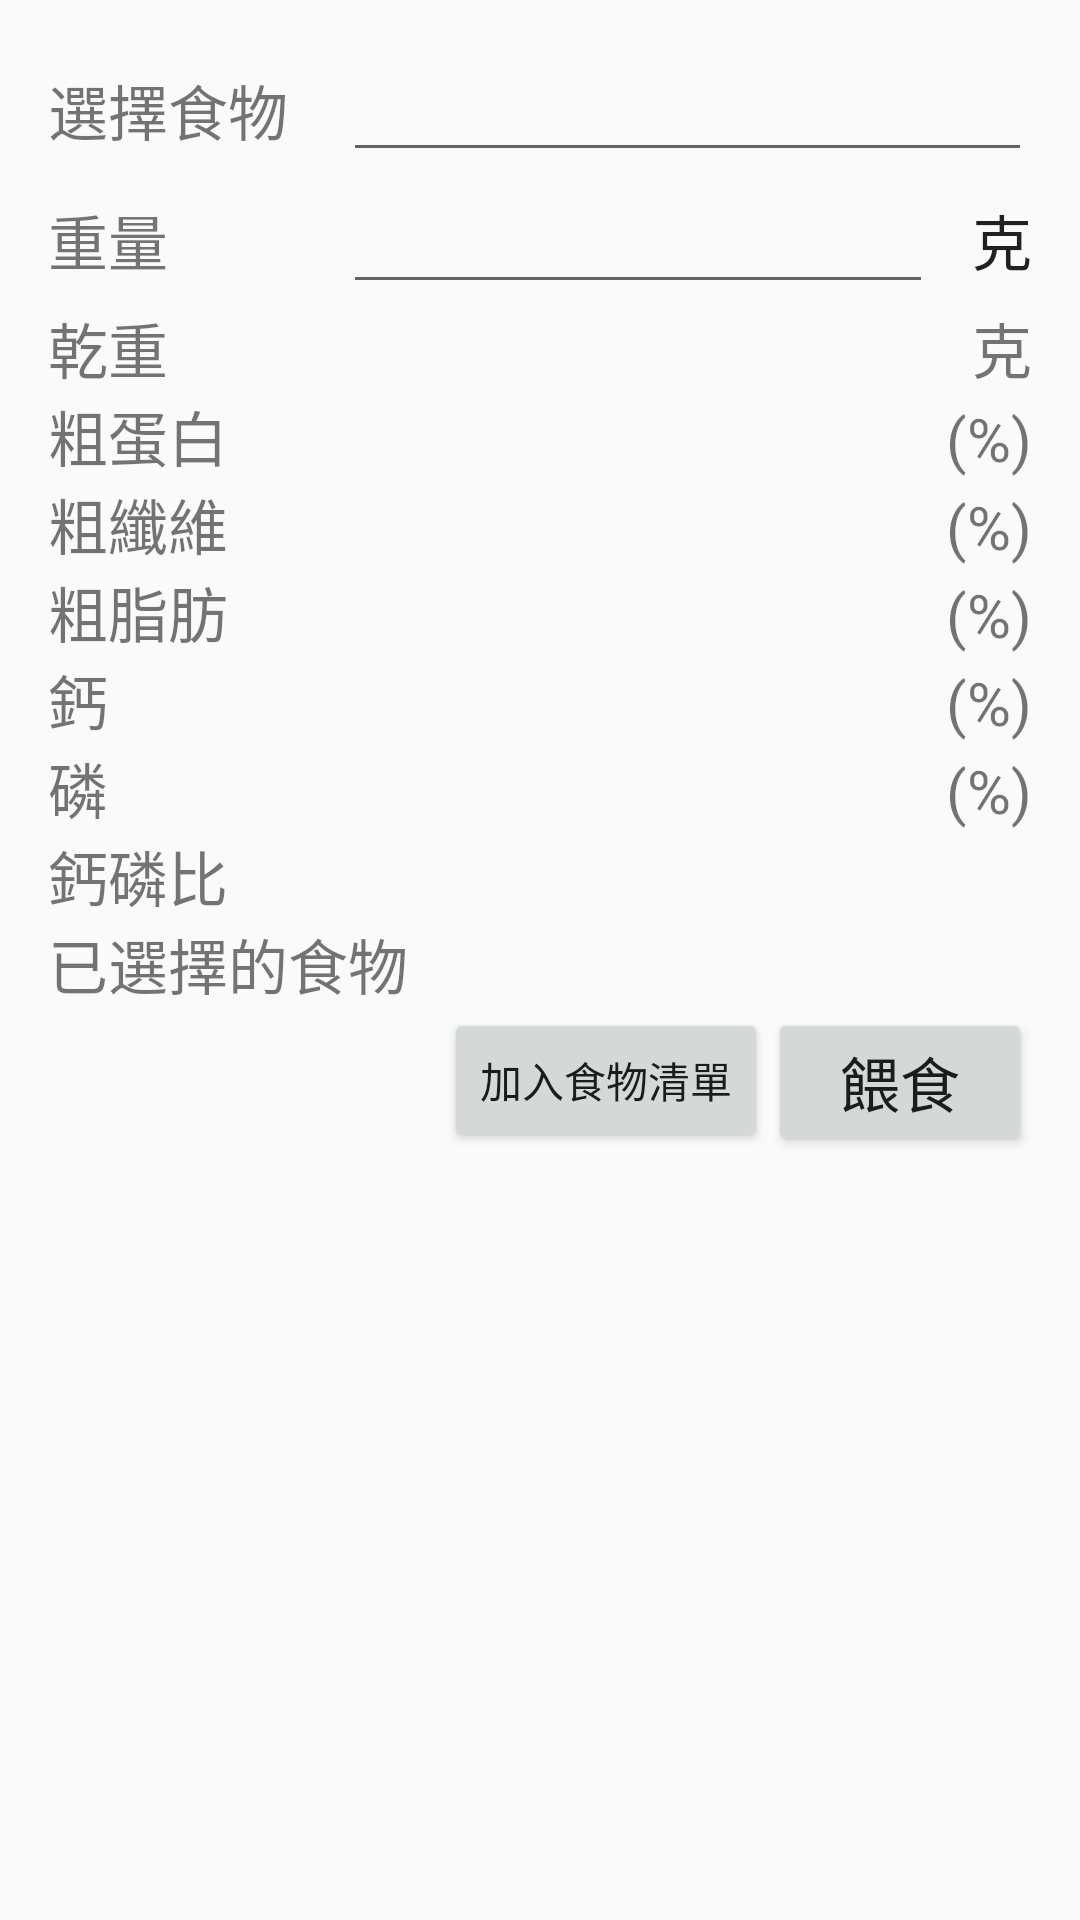

Android layout source for this screen:
<!-- AndroidManifest.xml: application theme AppTheme -->
<!-- res/layout/activity_select_foods.xml -->
<ScrollView xmlns:android="http://schemas.android.com/apk/res/android"
    xmlns:tools="http://schemas.android.com/tools"
    android:id="@+id/scrollView1"
    android:layout_width="wrap_content"
    android:layout_height="wrap_content" >

    <TableLayout
        android:id="@+id/TableLayout1"
        android:layout_width="match_parent"
        android:layout_height="wrap_content"
        android:paddingBottom="@dimen/activity_vertical_margin"
        android:paddingLeft="@dimen/activity_horizontal_margin"
        android:paddingRight="@dimen/activity_horizontal_margin"
        android:paddingTop="@dimen/activity_vertical_margin"
        android:shrinkColumns="0"
        tools:context="com.example.view.SelectFoodsActivity$PlaceholderFragment" >

        <TableRow
            android:layout_width="wrap_content"
            android:layout_height="wrap_content"
            android:gravity="center_horizontal" >

            <TextView
                android:layout_width="0dp"
                android:layout_height="wrap_content"
                android:layout_weight="0.3"
                android:text="@string/selectFood"
                android:textSize="20sp" />

            <AutoCompleteTextView
                android:id="@+id/selectFoodActivityFoodsAutoCompleteTextView"
                android:layout_width="0dp"
                android:layout_height="wrap_content"
                android:layout_weight="0.7"
                android:completionThreshold="1"
                android:gravity="right" />

        </TableRow>

        <TableRow
            android:layout_width="wrap_content"
            android:layout_height="wrap_content" >

            <TextView
                android:layout_width="0dp"
                android:layout_height="wrap_content"
                android:layout_weight="0.3"
                android:text="@string/foodWeight"
                android:textSize="20sp" />

            <EditText
                android:id="@+id/selectFoodWeightTextEdit"
                android:layout_width="0dp"
                android:layout_height="wrap_content"
                android:layout_weight="0.6"
                android:gravity="right"
                android:inputType="number"
                android:textSize="20sp" />

            <TextView
                android:layout_width="0dp"
                android:layout_height="wrap_content"
                android:layout_weight="0.1"
                android:gravity="right"
                android:text="@string/gram"
                android:textAppearance="?android:attr/textAppearanceLarge"
                android:textSize="20sp" />

        </TableRow>

        <TableRow
            android:layout_width="wrap_content"
            android:layout_height="wrap_content" >

            <TextView
                android:layout_width="0dp"
                android:layout_height="wrap_content"
                android:layout_weight="0.5"
                android:text="@string/dryWeight"
                android:textSize="20sp" />

            <TextView
                android:id="@+id/selectFoodsActivityDryWeightEditText"
                android:layout_width="0dp"
                android:layout_height="wrap_content"
                android:layout_weight="0.4"
                android:gravity="right"
                android:textSize="20sp" />

            <TextView
                android:layout_width="0dp"
                android:layout_height="wrap_content"
                android:layout_weight="0.1"
                android:gravity="right"
                android:text="@string/gram"
                android:textSize="20sp" />

        </TableRow>

        <TableRow
            android:layout_width="wrap_content"
            android:layout_height="wrap_content" >

            <TextView
                android:layout_width="0dp"
                android:layout_height="wrap_content"
                android:layout_weight="0.5"
                android:text="@string/protein"
                android:textSize="20sp" />

            <TextView
                android:id="@+id/selectFoodActivityProteinEditText"
                android:layout_width="0dp"
                android:layout_height="wrap_content"
                android:layout_weight="0.4"
                android:gravity="right"
                android:textSize="20sp" />

            <TextView
                android:layout_width="0dp"
                android:layout_height="wrap_content"
                android:layout_weight="0.1"
                android:gravity="right"
                android:lines="1"
                android:text="@string/percent"
                android:textSize="20sp" />

        </TableRow>

        <TableRow
            android:layout_width="wrap_content"
            android:layout_height="wrap_content" >

            <TextView
                android:layout_width="0dp"
                android:layout_height="wrap_content"
                android:layout_weight="0.5"
                android:text="@string/fabric"
                android:textSize="20sp" />

            <TextView
                android:id="@+id/selectFoodsActivityFabricEditText"
                android:layout_width="0dp"
                android:layout_height="wrap_content"
                android:layout_weight="0.4"
                android:gravity="right"
                android:textSize="20sp" />

            <TextView
                android:layout_width="0dp"
                android:layout_height="wrap_content"
                android:layout_weight="0.1"
                android:gravity="right"
                android:lines="1"
                android:text="@string/percent"
                android:textSize="20sp" />

        </TableRow>

        <TableRow
            android:layout_width="wrap_content"
            android:layout_height="wrap_content" >

            <TextView
                android:layout_width="0dp"
                android:layout_height="wrap_content"
                android:layout_weight="0.5"
                android:text="@string/crudeFat"
                android:textSize="20sp" />

            <TextView
                android:id="@+id/selectFoodsActivityFatEditText"
                android:layout_width="0dp"
                android:layout_height="wrap_content"
                android:layout_weight="0.4"
                android:gravity="right"
                android:textSize="20sp" />

            <TextView
                android:layout_width="0dp"
                android:layout_height="wrap_content"
                android:layout_weight="0.1"
                android:gravity="right"
                android:lines="1"
                android:text="@string/percent"
                android:textSize="20sp" />

        </TableRow>

        <TableRow
            android:layout_width="wrap_content"
            android:layout_height="wrap_content" >

            <TextView
                android:layout_width="0dp"
                android:layout_height="wrap_content"
                android:layout_weight="0.5"
                android:text="@string/calcium"
                android:textSize="20sp" />

            <TextView
                android:id="@+id/selectFoodsActivityCaEditText"
                android:layout_width="0dp"
                android:layout_height="wrap_content"
                android:layout_weight="0.4"
                android:gravity="right"
                android:textSize="20sp" />

            <TextView
                android:layout_width="0dp"
                android:layout_height="wrap_content"
                android:layout_weight="0.1"
                android:gravity="right"
                android:lines="1"
                android:text="@string/percent"
                android:textSize="20sp" />

        </TableRow>

        <TableRow
            android:layout_width="wrap_content"
            android:layout_height="wrap_content" >

            <TextView
                android:layout_width="0dp"
                android:layout_height="wrap_content"
                android:layout_weight="0.5"
                android:text="@string/phosphorus"
                android:textSize="20sp" />

            <TextView
                android:id="@+id/selectFoodsActivityPEditText"
                android:layout_width="0dp"
                android:layout_height="wrap_content"
                android:layout_weight="0.4"
                android:gravity="right"
                android:textSize="20sp" />

            <TextView
                android:layout_width="0dp"
                android:layout_height="wrap_content"
                android:layout_weight="0.1"
                android:gravity="right"
                android:lines="1"
                android:text="@string/percent"
                android:textSize="20sp" />

        </TableRow>

        <TableRow
            android:layout_width="wrap_content"
            android:layout_height="wrap_content" >

            <TextView
                android:layout_width="0dp"
                android:layout_height="wrap_content"
                android:layout_weight="0.5"
                android:text="@string/caPRatio"
                android:textSize="20sp" />

            <TextView
                android:id="@+id/selectFoodsActivityCaPRatioEditText"
                android:layout_width="0dp"
                android:layout_height="wrap_content"
                android:layout_weight="0.4"
                android:gravity="right"
                android:textSize="20sp" />

            <TextView
                android:layout_width="0dp"
                android:layout_height="wrap_content"
                android:layout_weight="0.1"
                android:textSize="20sp" />

        </TableRow>

        <TableRow android:layout_width="wrap_content" >

            <TextView
                android:layout_width="fill_parent"
                android:layout_height="wrap_content"
                android:layout_weight="1"
                android:text="@string/selectedFoods"
                android:textSize="20sp" />

            <TableLayout
                android:id="@+id/selectFoodActivityFoodsTableLayout"
                android:layout_width="wrap_content"
                android:layout_height="wrap_content" >
            </TableLayout>
        </TableRow>

        <RelativeLayout
            android:layout_width="wrap_content"
            android:layout_height="match_parent" >

            <Button
                android:id="@+id/selectFoodsFeedButton"
                android:layout_width="wrap_content"
                android:layout_height="wrap_content"
                android:layout_alignParentBottom="true"
                android:layout_alignParentRight="true"
                android:text="@string/feed"
                android:textSize="20sp" />

            <Button
                android:id="@+id/selectFoodActivityNextFoodButton"
                android:layout_width="wrap_content"
                android:layout_height="wrap_content"
                android:layout_alignParentTop="true"
                android:layout_toLeftOf="@+id/selectFoodsFeedButton"
                android:text="@string/addToFoodList" />
        </RelativeLayout>
    </TableLayout>

</ScrollView>
<!-- resources referenced by this layout -->
<resources>
  <dimen name="activity_horizontal_margin">16dp</dimen>
  <dimen name="activity_vertical_margin">16dp</dimen>
  <string name="addToFoodList">加入食物清單</string>
  <string name="caPRatio">鈣磷比</string>
  <string name="calcium">鈣</string>
  <string name="crudeFat">粗脂肪</string>
  <string name="dryWeight">乾重</string>
  <string name="fabric">粗纖維</string>
  <string name="feed">餵食</string>
  <string name="foodWeight">重量</string>
  <string name="gram">克</string>
  <string name="percent">(%)</string>
  <string name="phosphorus">磷</string>
  <string name="protein">粗蛋白</string>
  <string name="selectFood">選擇食物</string>
  <string name="selectedFoods">已選擇的食物</string>
  <style name="AppTheme" parent="AppBaseTheme">
          
      </style>
  <style name="AppBaseTheme" parent="Theme.AppCompat.Light">
          
      </style>
</resources>
